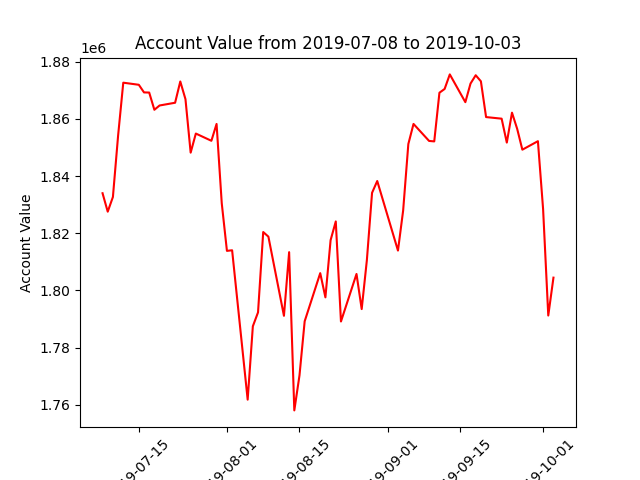

The data file committed next to this chart (first rows):
datadate, account_value
20190708, 1834003
20190709, 1827554
20190710, 1832694
20190711, 1854120
20190712, 1872654
20190715, 1871918
20190716, 1869253
20190717, 1869207
20190718, 1863183
20190719, 1864678
20190722, 1865640
20190723, 1873074
20190724, 1866879
20190725, 1848190
20190726, 1854867
20190729, 1852337
20190730, 1858230
20190731, 1830489
20190801, 1813851
20190802, 1814057
20190805, 1761827
20190806, 1787489
20190807, 1792352
20190808, 1820437
20190809, 1818820
20190812, 1791150
20190813, 1813400
20190814, 1758072
20190815, 1770327
20190816, 1789240
20190819, 1806061
20190820, 1797604
20190821, 1817589
20190822, 1824134
20190823, 1789152
20190826, 1805773
20190827, 1793497
20190828, 1810623
20190829, 1834144
20190830, 1838274
20190903, 1813952
20190904, 1827972
20190905, 1851206
20190906, 1858231
20190909, 1852288
20190910, 1852126
20190911, 1869144
20190912, 1870455
20190913, 1875550
20190916, 1865842
20190917, 1872353
20190918, 1875253
20190919, 1873135
20190920, 1860629
20190923, 1860069
20190924, 1851704
20190925, 1862168
20190926, 1856512
20190927, 1849226
20190930, 1852198
... 3 more rows
